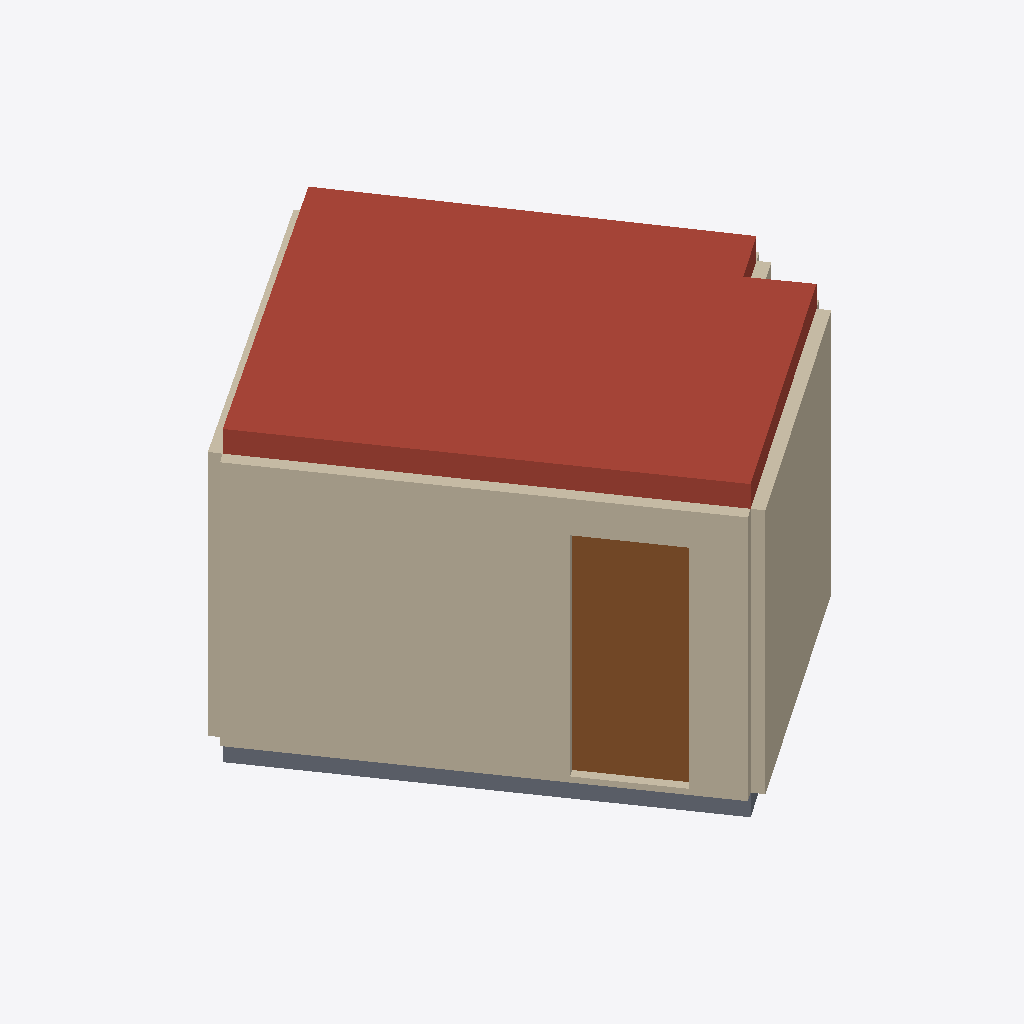
Isometric view of an IFC building model (IFC-SPF (STEP), schema IFC2X3, length unit millimetre), seen from the south-west, elements coloured by IFC class: 4 walls (beige), 1 roof (red-brown), 1 door (brown), 1 slab (grey).
Extent 4.2 m × 4.6 m × 2.7 m (x, y, z). Storeys (1): unnamed at 0.00 m. Elements (10): 6 IfcWallStandardCase, 2 IfcDoor, 2 IfcSlab.

HEADER;
FILE_DESCRIPTION(('ViewDefinition [CoordinationView]'),'2;1');
FILE_NAME('','2015-11-04T12:50:24',(''),(''),'IfcOpenShell 0.5.0-dev','IfcOpenShell 0.5.0-dev','');
FILE_SCHEMA(('IFC2X3'));
ENDSEC;
DATA;
#13=IFCPROJECT('05uWWG7W93jOoBiq7Hdu53',#5,$,$,$,$,$,(#42,#48),#12);
#19=IFCSITE('2AuU4Lt0jDouhVTAU8bv0C',#5,$,$,$,#18,$,$,.ELEMENT.,$,$,$,$,$);
#26=IFCBUILDING('2aRssw9S51HQ4f7bqjp5YS',#5,$,$,$,#25,$,$,.ELEMENT.,$,$,$);
#33=IFCBUILDINGSTOREY('0OmffWrFP8BuIB2Vbsf3WX',#5,$,$,$,#32,$,$,.ELEMENT.,$);
#342=IFCSLAB('2dhC$$$ZPDQhLbOzR$9NKa',$,'Ceiling',$,'Ceiling',#364,#345,$,.ROOF.);
#72=IFCWALLSTANDARDCASE('1DSnuC2e54_BdQZ9$8PI5K',$,'Wall',$,'Wall',#96,#76,$);
#262=IFCDOOR('2Ot02Vv5H8yeOGBmpn9U1X',#5,'DoorName',$,'DoorType',#231,#249,$,1950.0,799.999938964844);
#35=IFCWALLSTANDARDCASE('1IJGARdYb7Hf3Zmt2LYNRj',$,'Wall',$,'Wall',#71,#51,$);
#319=IFCSLAB('0iOM1mbtLEIecgiGWew5YN',$,'Floor',$,'Floor',#341,#322,$,.FLOOR.);
#122=IFCWALLSTANDARDCASE('3koNDAOibFtgq2Hdsd3sYq',$,'Wall',$,'Wall',#146,#126,$);
#147=IFCWALLSTANDARDCASE('3UDGGnRQT6_A8nVgsVBWk3',$,'Wall',$,'Wall',#171,#151,$);
ENDSEC;